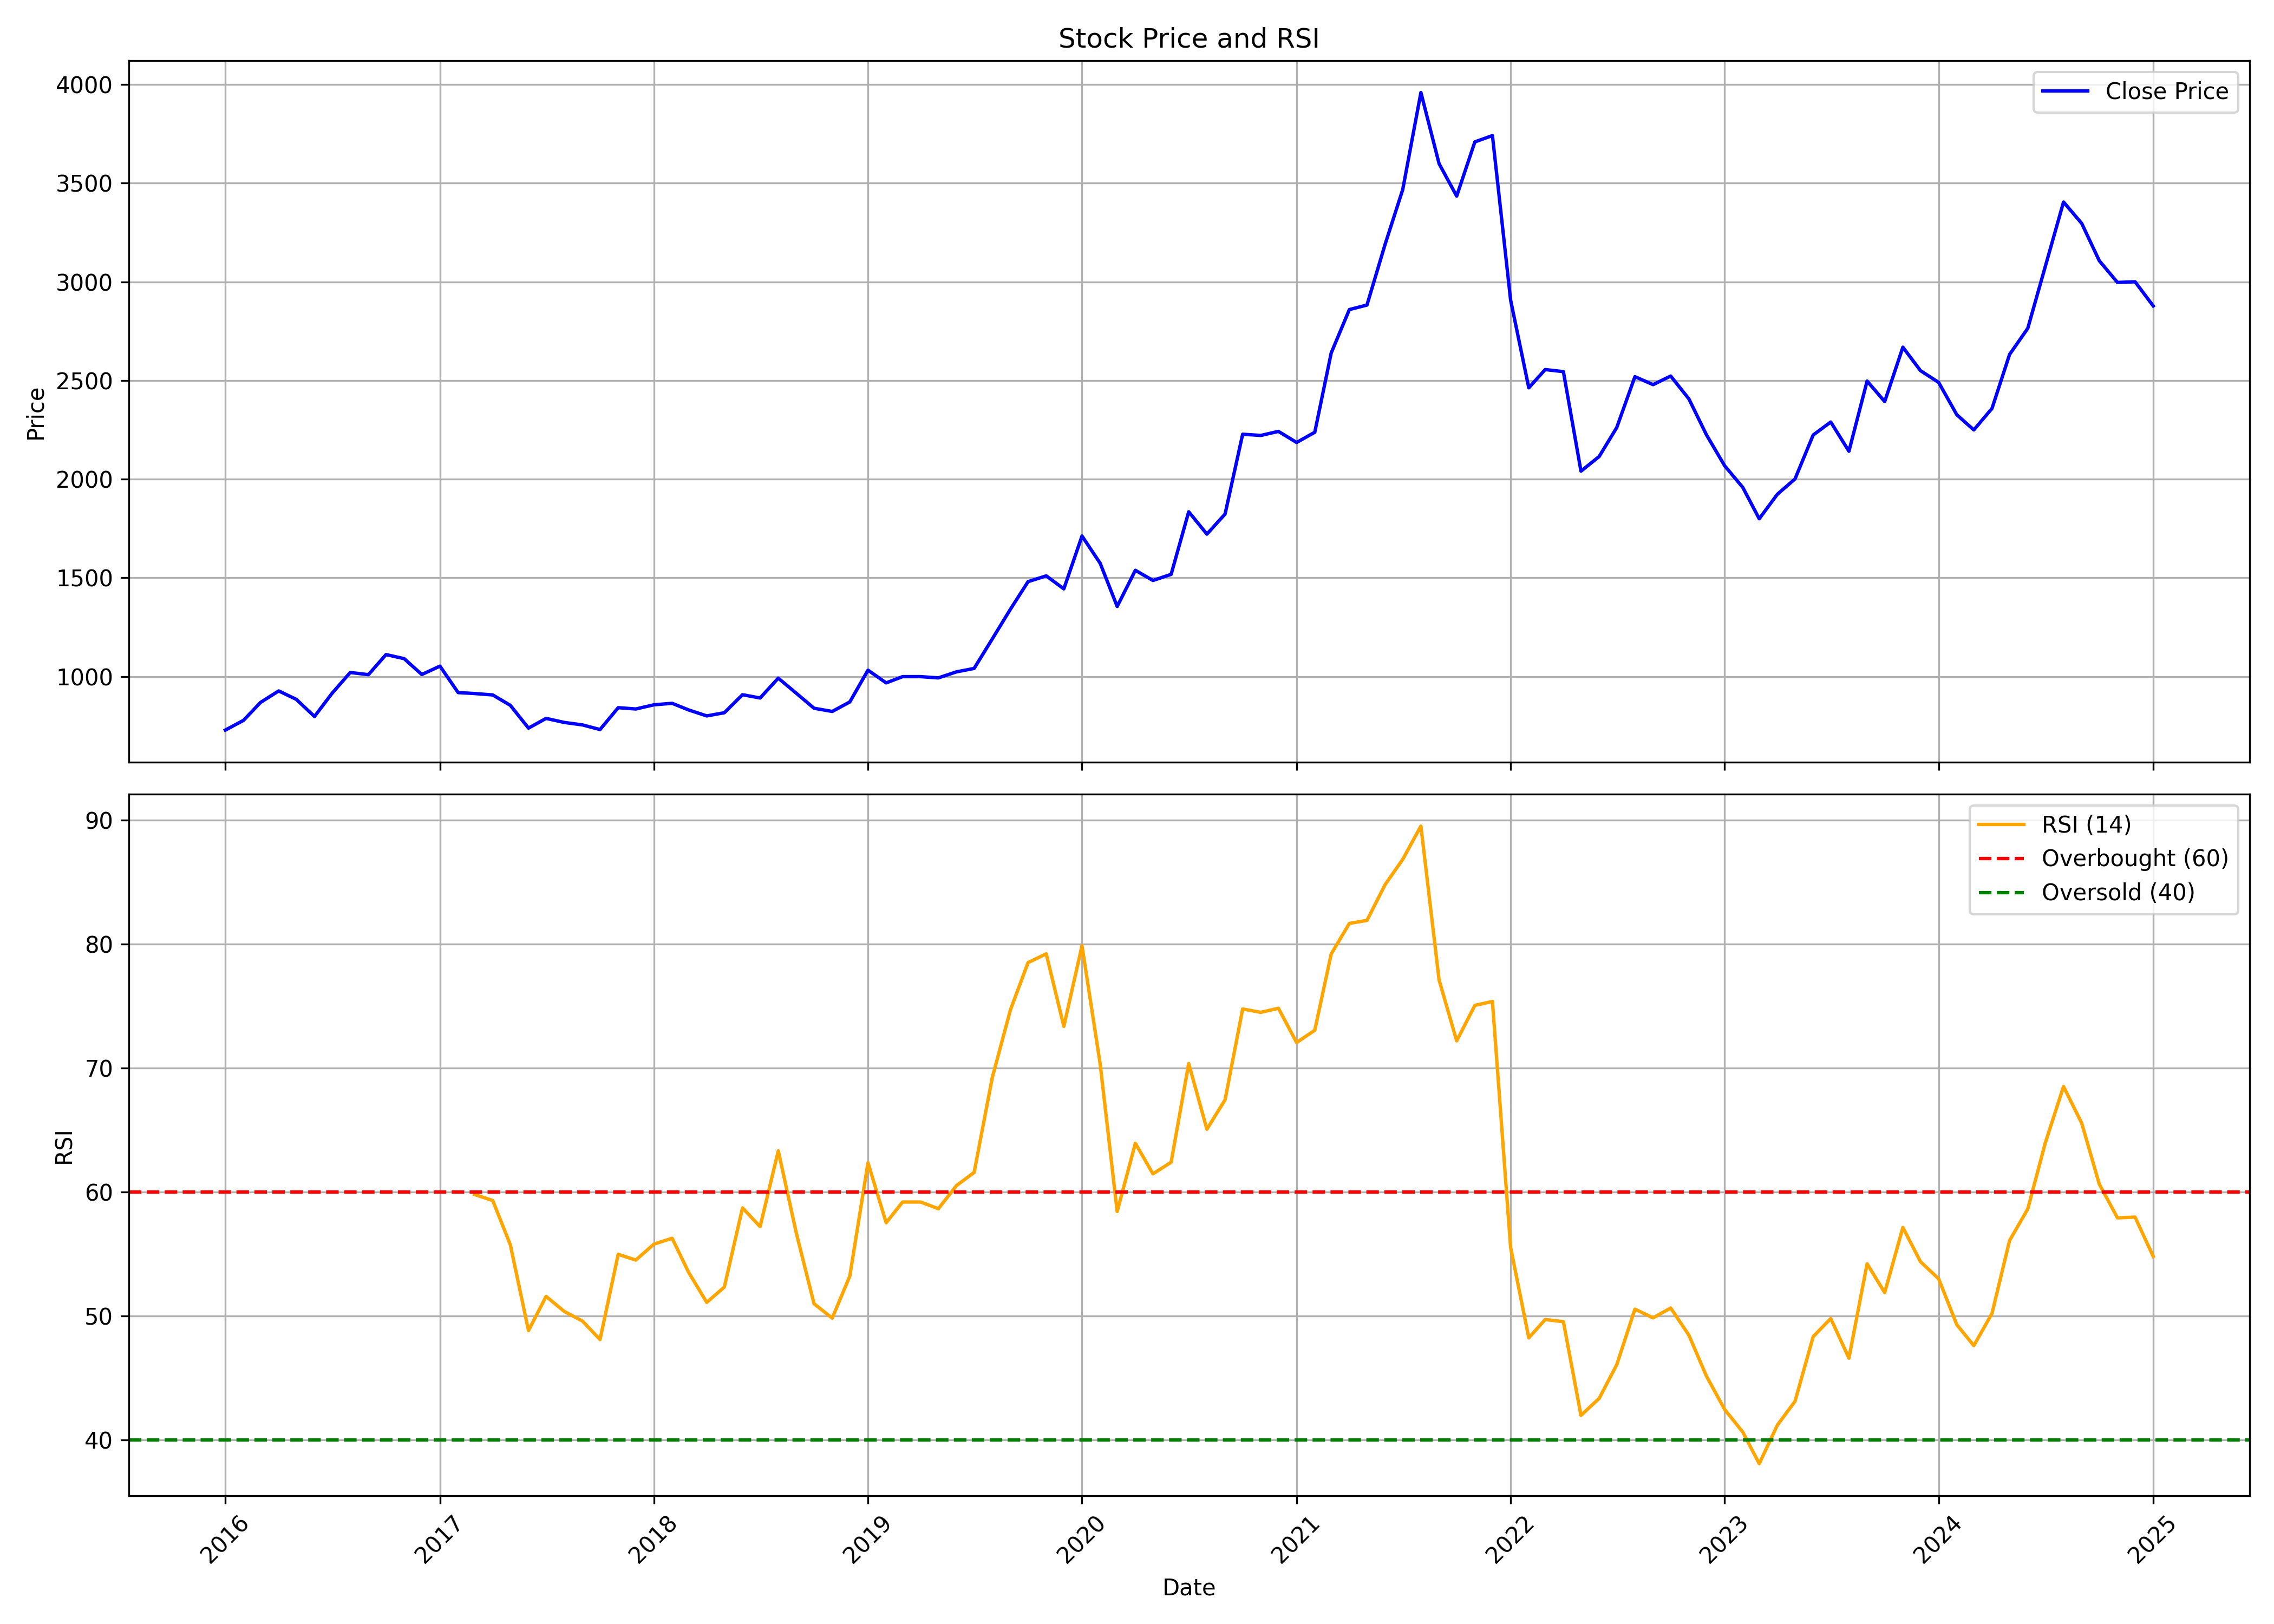

Values plotted in this chart, from the file beside it:
, date, symbol, open, high, low, close, volume, rsi
0, 2016-01-01, LALPATHLAB, 759.6, 812.8, 655.2, 728.3, 9846493, 
1, 2016-02-01, LALPATHLAB, 729.5, 826.9, 724.3, 777.7, 2838266, 
2, 2016-03-01, LALPATHLAB, 777, 909.6, 777, 868.6, 2558696, 
3, 2016-04-01, LALPATHLAB, 865.5, 982.5, 863.6, 926.7, 1358353, 
4, 2016-05-01, LALPATHLAB, 929.4, 971.8, 865.7, 883.9, 747731, 
5, 2016-06-01, LALPATHLAB, 875, 958.6, 724.3, 797.1, 1500709, 
6, 2016-07-01, LALPATHLAB, 804.2, 949.6, 785.6, 914.8, 1273779, 
7, 2016-08-01, LALPATHLAB, 919.5, 1056, 846.3, 1020, 1740254, 
8, 2016-09-01, LALPATHLAB, 1017, 1203, 933.6, 1009, 4056797, 
9, 2016-10-01, LALPATHLAB, 1005, 1132, 945.2, 1111, 1338516, 
10, 2016-11-01, LALPATHLAB, 1122, 1207, 944, 1090, 2730929, 
11, 2016-12-01, LALPATHLAB, 1090, 1110, 952.5, 1010, 1076447, 
12, 2017-01-01, LALPATHLAB, 1014, 1072, 1006, 1052, 1101607, 
13, 2017-02-01, LALPATHLAB, 1038, 1054, 914.8, 918.3, 2856904, 
14, 2017-03-01, LALPATHLAB, 923.2, 925.2, 875.5, 913.6, 4891710, 59.79
15, 2017-04-01, LALPATHLAB, 914, 937.8, 888.8, 906.3, 1935274, 59.3
16, 2017-05-01, LALPATHLAB, 906.3, 915.8, 822.8, 853.7, 2922513, 55.74
17, 2017-06-01, LALPATHLAB, 864.9, 868.5, 736.5, 738.3, 3607694, 48.81
18, 2017-07-01, LALPATHLAB, 739.3, 831.8, 719.6, 787.5, 2564138, 51.57
19, 2017-08-01, LALPATHLAB, 791.8, 811.8, 733.2, 767, 1557124, 50.35
20, 2017-09-01, LALPATHLAB, 768.5, 802.3, 725.7, 754.5, 951984, 49.58
21, 2017-10-01, LALPATHLAB, 754.5, 758.6, 684.1, 730.9, 1969802, 48.09
22, 2017-11-01, LALPATHLAB, 745.4, 859.1, 733.5, 841.9, 2376225, 54.96
23, 2017-12-01, LALPATHLAB, 839.7, 858.6, 810.3, 835.2, 961256, 54.5
24, 2018-01-01, LALPATHLAB, 835.9, 881.4, 827.3, 856.4, 2809683, 55.79
25, 2018-02-01, LALPATHLAB, 866.2, 876.6, 806.7, 863.9, 679785, 56.26
26, 2018-03-01, LALPATHLAB, 860.5, 879.9, 779.6, 830.5, 886928, 53.52
27, 2018-04-01, LALPATHLAB, 830.5, 859.6, 796.1, 800.1, 901989, 51.08
28, 2018-05-01, LALPATHLAB, 800.1, 883.7, 756.6, 816.2, 3277190, 52.32
29, 2018-06-01, LALPATHLAB, 823.3, 933.2, 794.2, 907.6, 1897451, 58.71
30, 2018-07-01, LALPATHLAB, 909.7, 918.4, 829.2, 890.8, 1795566, 57.19
31, 2018-08-01, LALPATHLAB, 890.9, 1063, 855.8, 991.5, 2132863, 63.31
32, 2018-09-01, LALPATHLAB, 1003, 1021, 859.5, 914.3, 875900, 56.63
33, 2018-10-01, LALPATHLAB, 908.7, 960.5, 812, 839, 1308373, 50.97
34, 2018-11-01, LALPATHLAB, 846.7, 867.9, 775.9, 822.6, 1712960, 49.81
35, 2018-12-01, LALPATHLAB, 825.3, 956.7, 824.6, 870.9, 2773128, 53.21
36, 2019-01-01, LALPATHLAB, 870.6, 1047, 858.3, 1032, 2265188, 62.35
37, 2019-02-01, LALPATHLAB, 1033, 1076, 941.6, 967.5, 1533313, 57.51
38, 2019-03-01, LALPATHLAB, 967.5, 1052, 957.6, 999.1, 992162, 59.18
39, 2019-04-01, LALPATHLAB, 1007, 1052, 958.8, 999.1, 738973, 59.18
40, 2019-05-01, LALPATHLAB, 999.1, 1057, 913.7, 992.7, 2067821, 58.64
41, 2019-06-01, LALPATHLAB, 992.1, 1127, 975.9, 1023, 2228143, 60.51
42, 2019-07-01, LALPATHLAB, 1024, 1124, 986.8, 1041, 1432118, 61.57
43, 2019-08-01, LALPATHLAB, 1033, 1205, 1008, 1190, 1821159, 69.23
44, 2019-09-01, LALPATHLAB, 1198, 1419, 1127, 1341, 2210725, 74.7
45, 2019-10-01, LALPATHLAB, 1346, 1603, 1262, 1481, 1715276, 78.5
46, 2019-11-01, LALPATHLAB, 1493, 1636, 1363, 1510, 3257808, 79.21
47, 2019-12-01, LALPATHLAB, 1524, 1631, 1401, 1444, 2408884, 73.36
48, 2020-01-01, LALPATHLAB, 1445, 1734, 1438, 1712, 2018412, 79.87
49, 2020-02-01, LALPATHLAB, 1708, 1784, 1513, 1574, 3105071, 70.32
50, 2020-03-01, LALPATHLAB, 1597, 1699, 1140, 1355, 5504306, 58.41
51, 2020-04-01, LALPATHLAB, 1368, 1629, 1266, 1538, 3990789, 63.93
52, 2020-05-01, LALPATHLAB, 1538, 1570, 1455, 1487, 2227754, 61.46
53, 2020-06-01, LALPATHLAB, 1501, 1640, 1465, 1517, 2590792, 62.39
54, 2020-07-01, LALPATHLAB, 1524, 1968, 1497, 1835, 4099266, 70.36
55, 2020-08-01, LALPATHLAB, 1819, 1884, 1697, 1721, 3164553, 65.06
56, 2020-09-01, LALPATHLAB, 1707, 1949, 1684, 1823, 2912747, 67.43
57, 2020-10-01, LALPATHLAB, 1832, 2323, 1785, 2228, 6219352, 74.76
58, 2020-11-01, LALPATHLAB, 2255, 2306, 2030, 2222, 3322654, 74.49
59, 2020-12-01, LALPATHLAB, 2228, 2279, 2050, 2242, 3239239, 74.82
... 49 more rows
